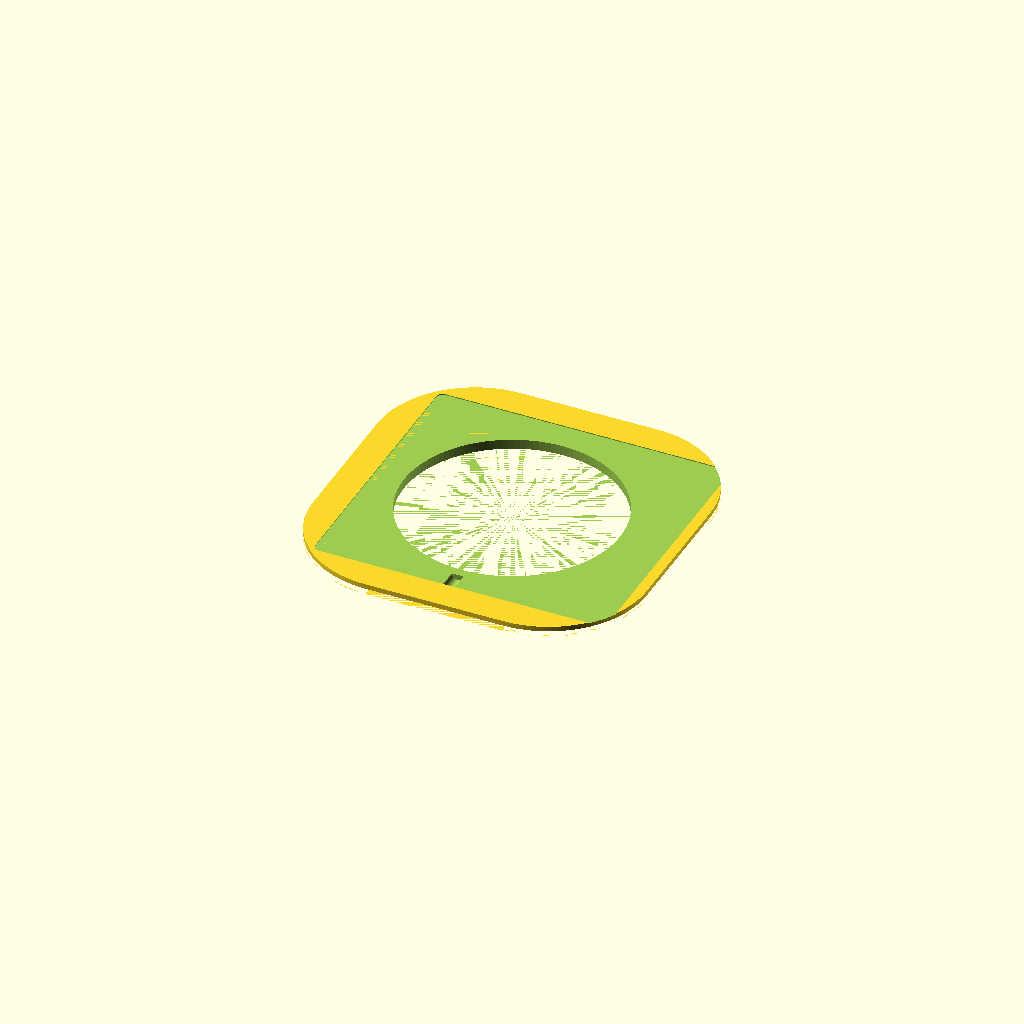
Cell 1: the model at its default parameters.
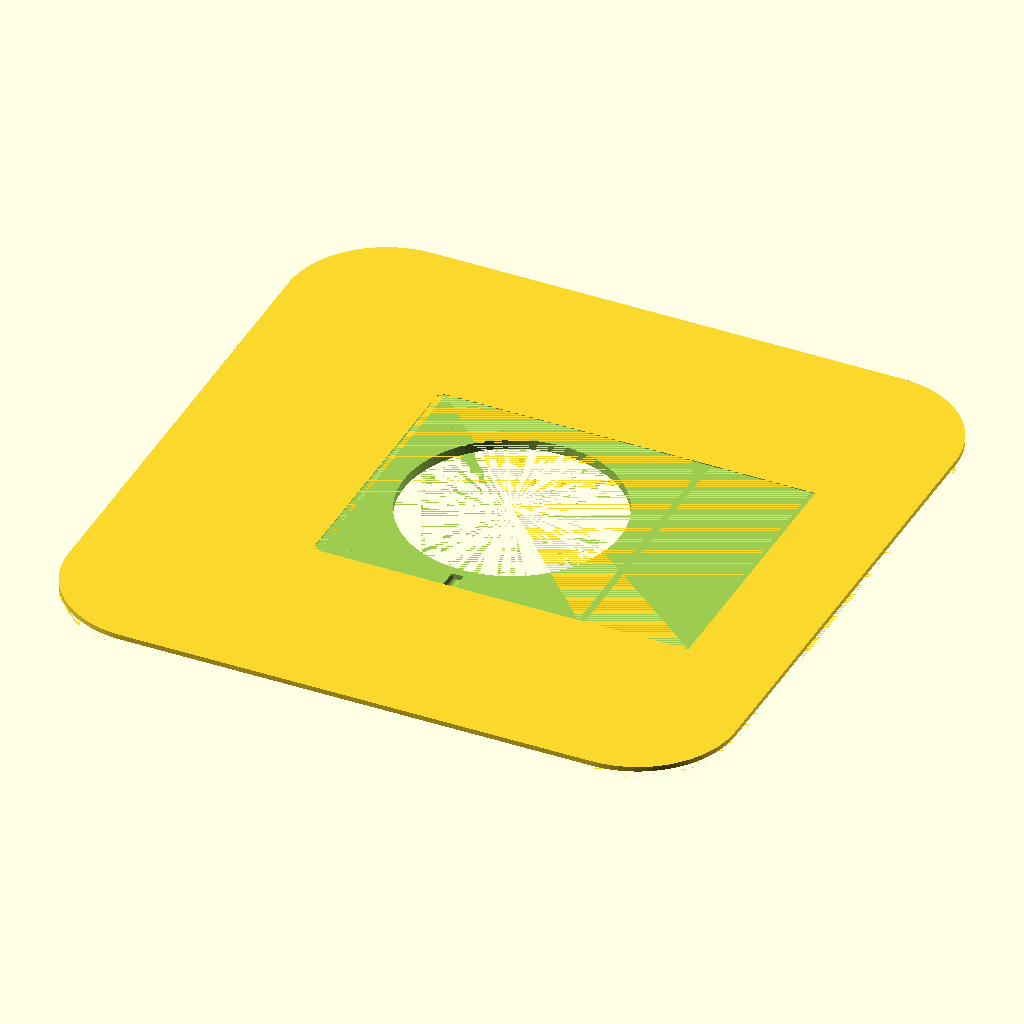
Cell 2: board_size = 340 (everything else at default).
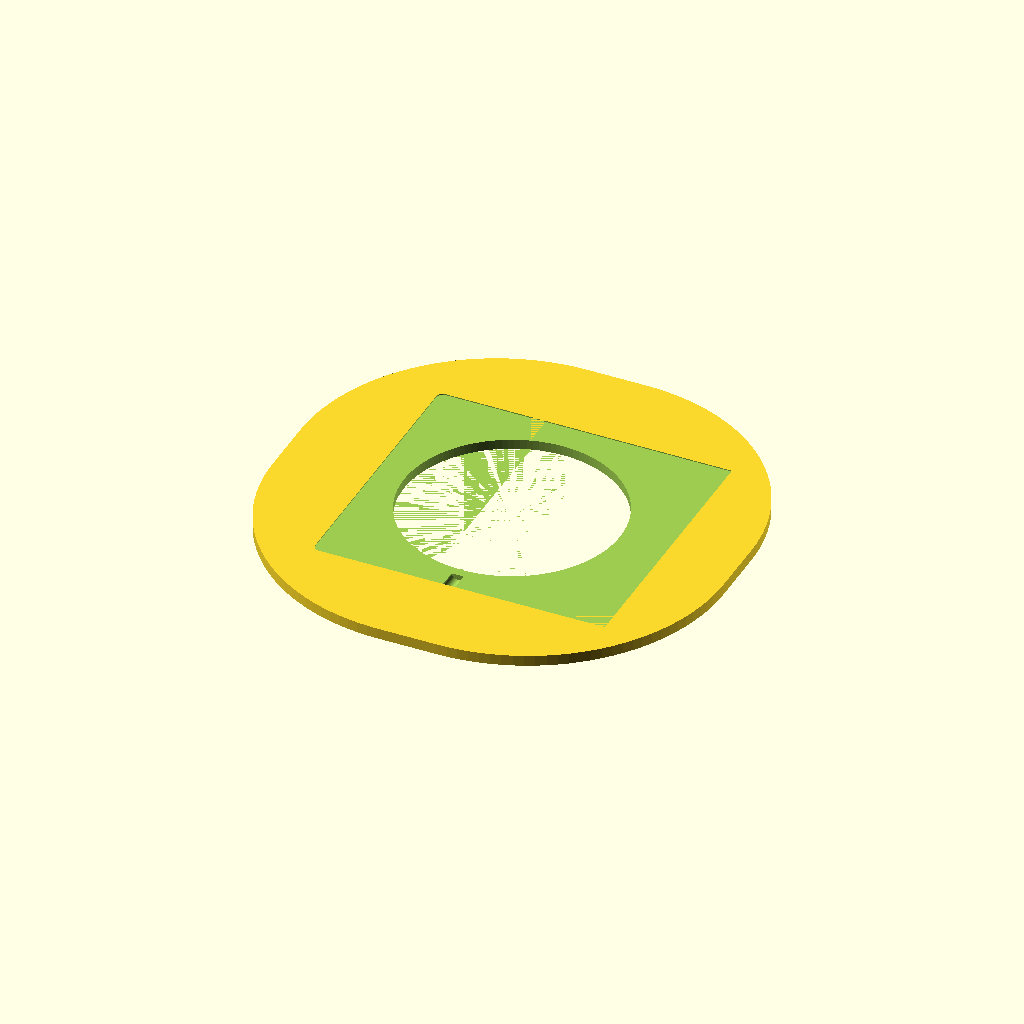
Cell 3: board_corner_r = 100 (everything else at default).
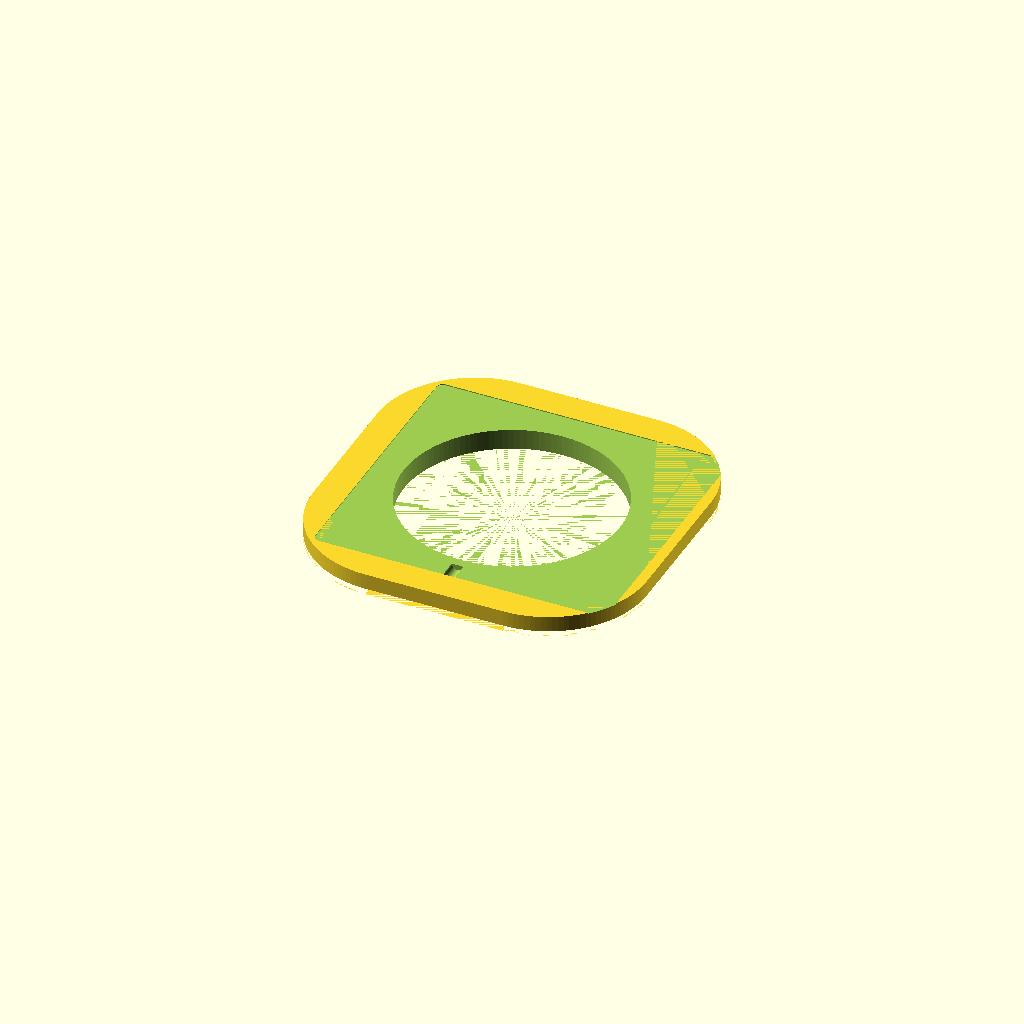
Cell 4: board_thickness = 11 (everything else at default).
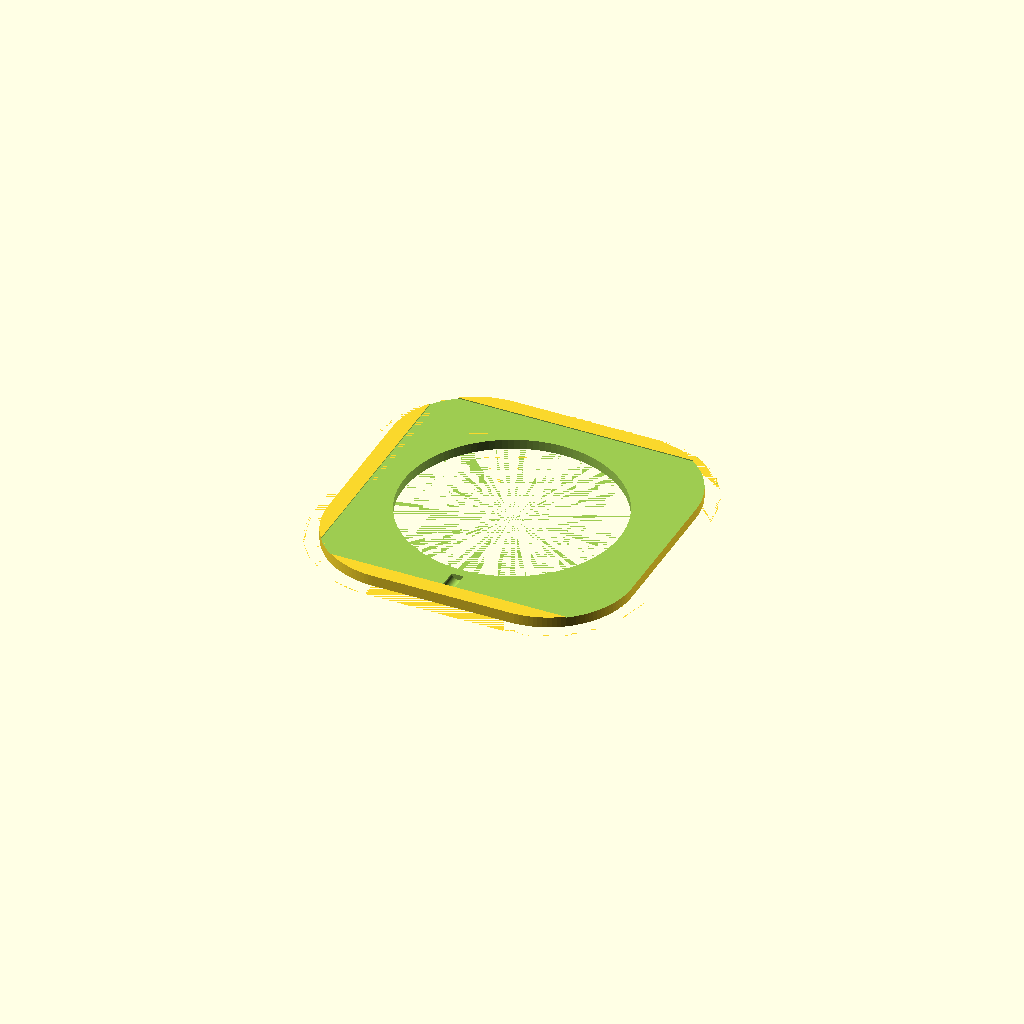
Cell 5: step_depth = 6 (everything else at default).
All cells are drawn from one camera (rotation 55°, 0°, 25°, orthographic, colour scheme Cornfield), so only the parameter changes between them.
OpenSCAD source file fatif_adapter_lensboard.scad:
// Fatif DS 20x25 Adapter Lensboard
// Accepts 138.5mm Gowland 8x10 lensboards via horizontal slide
// 
// Design: Terry Moore / Claude
// Date: 2026-02-07
// Material: 6061-T6 aluminum, machined from 6mm stock
// All dimensions in mm
//
// Orientation:
//   Back face (camera side) at z=0
//   Front face (lens side) at z=5.5
//   Board slides in from +X direction
//   Fixed stop on -X side
//   Ball plunger on -Y side wall

$fn = 120;  // smooth curves for rendering

// === PARAMETERS ===

// Outer board profile
board_size = 170;           // overall square dimension
board_corner_r = 50;        // corner radius
board_thickness = 5.5;      // total thickness (face 6mm stock to this)

// Back perimeter step (seats into Fatif front standard)
step_width = 7.5;           // width of step from outer edge
step_depth = 3.0;           // depth milled from back face
// Inner profile of step:
step_inner_size = board_size - 2*step_width;  // 155mm
step_inner_r = board_corner_r - step_width;   // 42.5mm

// Front recess for Gowland board
gowland_size = 139.0;      // 138.5 nominal + 0.5mm clearance
gowland_corner_r = 3.4;    // corner radius of Gowland boards
recess_depth = 0.5;         // depth of recess from front face

// Through hole
bore_dia = 110;             // diameter of central bore

// Ball plunger (M6 x 1.0 thread, typical)
// Located in -Y wall of recess, centered on slide axis
plunger_thread_dia = 6.0;   // M6
plunger_depth = 10.0;       // depth of tapped hole
// Position: centered on X axis, in the -Y wall of the recess
plunger_y = -gowland_size/2;
plunger_z = board_thickness - recess_depth/2;  // centered in recess wall height

// Slide opening extension
// The recess extends to the outer profile on the +X side
slide_opening_extension = (board_size - gowland_size)/2 + 5; // extend past board edge

// === MODULES ===

module rounded_rect_2d(w, h, r) {
    hull() {
        translate([ w/2-r,  h/2-r]) circle(r=r);
        translate([-w/2+r,  h/2-r]) circle(r=r);
        translate([-w/2+r, -h/2+r]) circle(r=r);
        translate([ w/2-r, -h/2+r]) circle(r=r);
    }
}

module rounded_rect(w, h, r, height) {
    linear_extrude(height)
    rounded_rect_2d(w, h, r);
}

// === MAIN BODY ===

difference() {
    // 1. Start with full-thickness board
    rounded_rect(board_size, board_size, board_corner_r, board_thickness);

    // 2. Back perimeter step: remove 3mm from back face in the outer ring
    //    We subtract the inner (raised) area from a full-depth cut of the outer area
    translate([0, 0, -0.01])
    difference() {
        rounded_rect(board_size + 1, board_size + 1, board_corner_r, step_depth + 0.01);
        translate([0, 0, -0.1])
        rounded_rect(step_inner_size, step_inner_size, step_inner_r, step_depth + 0.2);
    }

    // 3. Front recess for Gowland board
    //    Pocket is 0.5mm deep from front face
    //    Open on +X side for slide entry
    translate([0, 0, board_thickness - recess_depth])
    union() {
        // Main recess pocket
        linear_extrude(recess_depth + 0.01)
        rounded_rect_2d(gowland_size, gowland_size, gowland_corner_r);

        // Slide opening: extend recess to +X edge of board
        // This is a rectangular extension from the recess to the board edge
        translate([gowland_size/4, 0, 0])
        linear_extrude(recess_depth + 0.01)
        square([gowland_size/2 + slide_opening_extension, gowland_size], center=true);
    }

    // 4. Central through-bore
    translate([0, 0, -0.01])
    cylinder(d=bore_dia, h=board_thickness + 0.02);

    // 5. Ball plunger tapped hole (M6)
    //    In the -Y wall of the recess, horizontal, pointing +Y
    //    Positioned at X=0 (centered on slide axis)
    translate([0, plunger_y - 0.01, plunger_z])
    rotate([-90, 0, 0])
    cylinder(d=plunger_thread_dia, h=plunger_depth);
}

// === ANNOTATIONS (for reference, disable for export) ===
// Uncomment to see Gowland board ghost:
// %translate([0, 0, board_thickness - recess_depth])
//   color("blue", 0.3)
//   rounded_rect(138.5, 138.5, 3.4, 1.6);
Parameter table extracted from the source (name, type, default, range or options):
board_size: number, default 170
board_corner_r: number, default 50
board_thickness: number, default 5.5
step_width: number, default 7.5
step_depth: number, default 3
gowland_size: number, default 139
gowland_corner_r: number, default 3.4
recess_depth: number, default 0.5
bore_dia: number, default 110
plunger_thread_dia: number, default 6
plunger_depth: number, default 10
